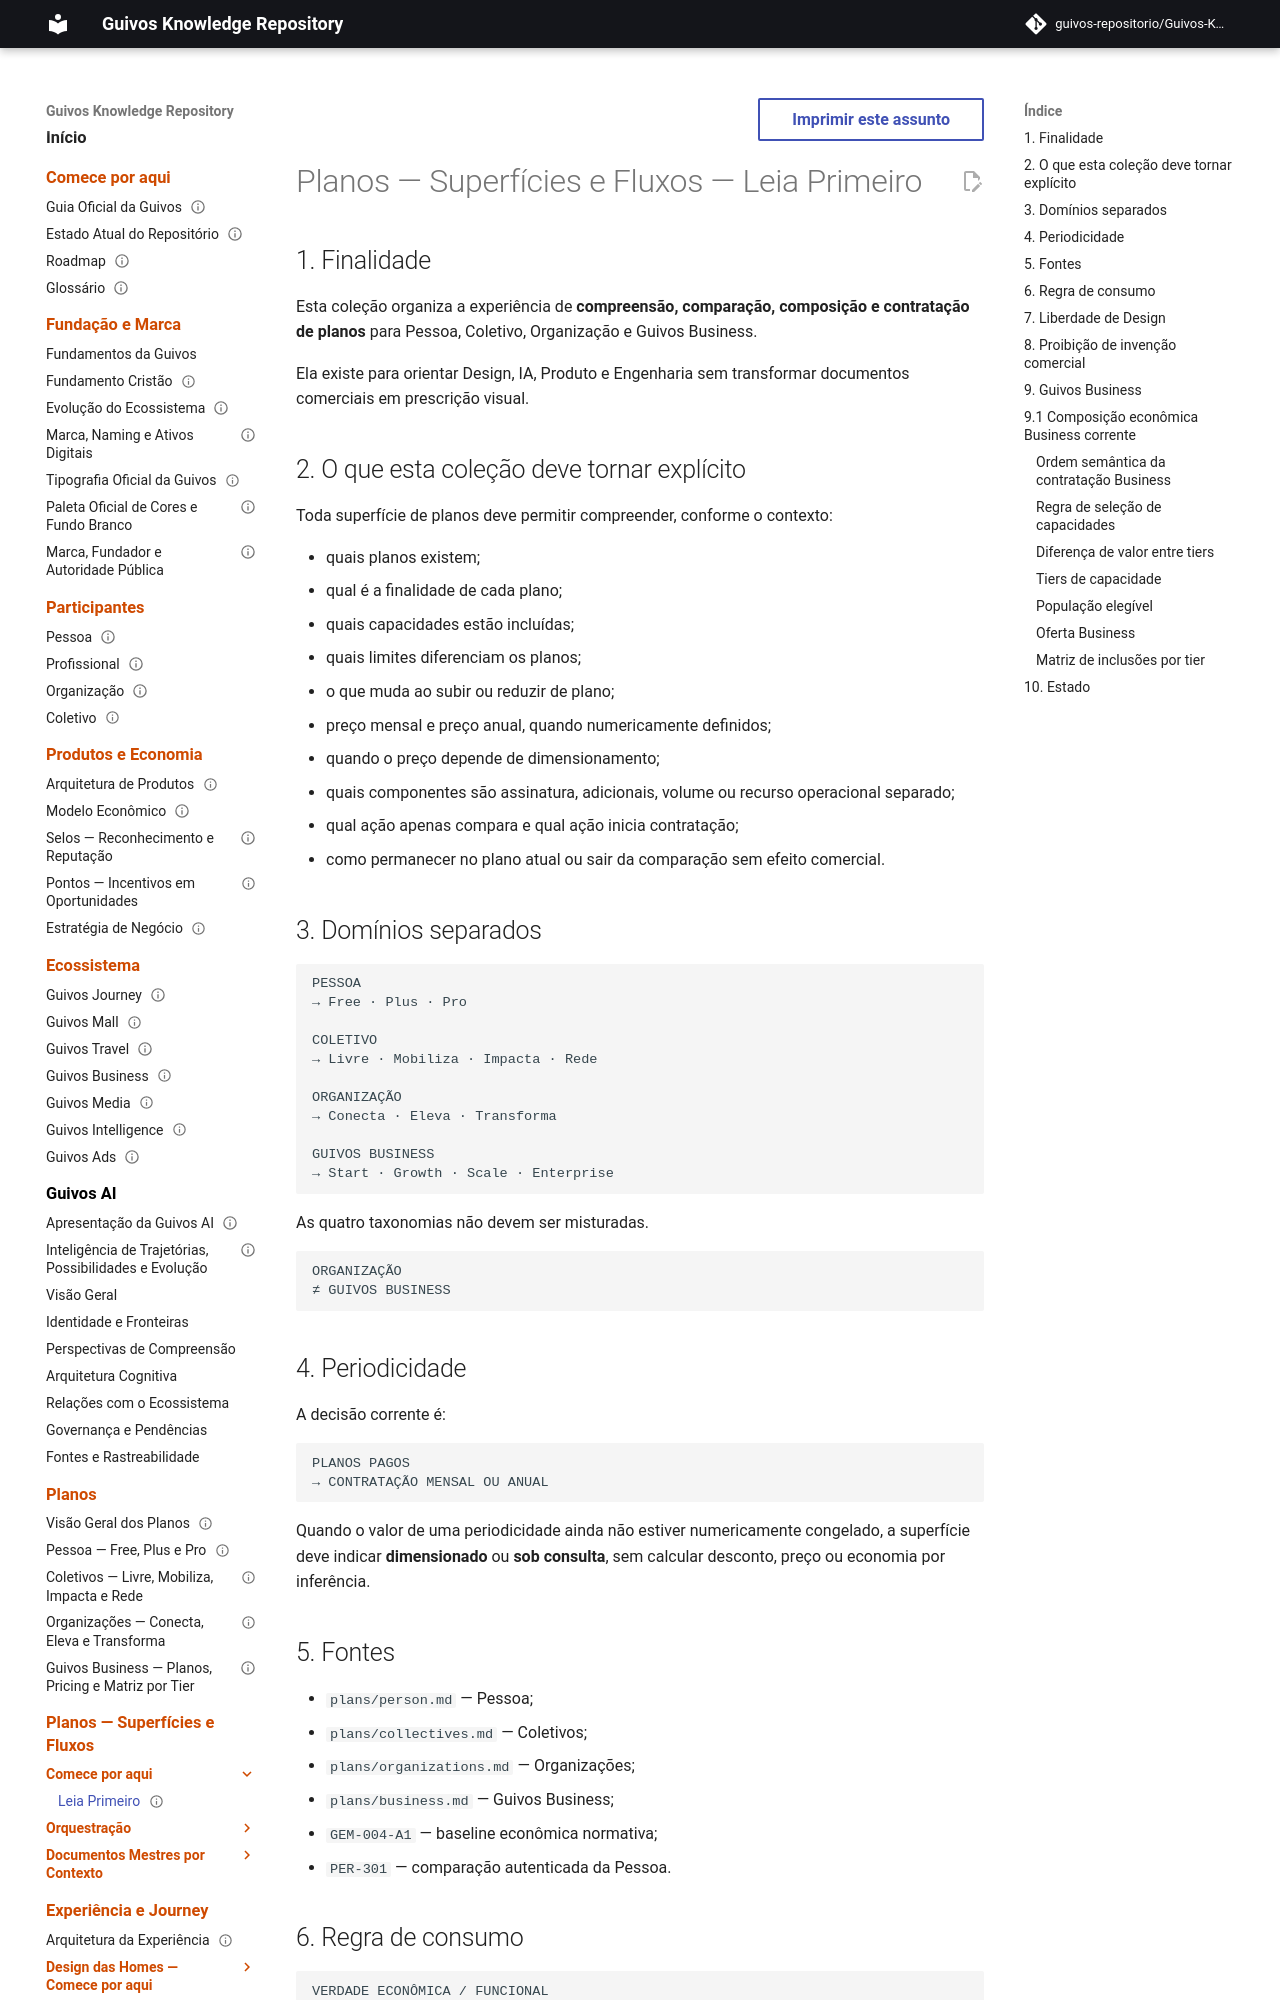

repository: guivos-repositorio/Guivos-Knowledge-Repository · page: experience-architecture/plans-surfaces/read-first/index.html · generator: mkdocs

---
id: GKR-UX-PLANS-READ-FIRST-001
title: Planos — Superfícies e Fluxos — Leia Primeiro
status: active
version: 0.8.0
owner: Arquitetura da Experiência da Guivos
last_updated: 2026-10-03
normative: false
depends_on:
  - GKR-PLANS-INDEX-001
  - GEM-004-A1
  - GEM-004-PLAN-TAXONOMY-AUTHORITY-001
  - GEM-004-BUSINESS-VARIABLE-PRICING-AUTHORITY-001
---

# Planos — Superfícies e Fluxos — Leia Primeiro

## 1. Finalidade

Esta coleção organiza a experiência de **compreensão, comparação, composição e contratação de planos** para Pessoa, Coletivo, Organização e Guivos Business.

Ela existe para orientar Design, IA, Produto e Engenharia sem transformar documentos comerciais em prescrição visual.

## 2. O que esta coleção deve tornar explícito

Toda superfície de planos deve permitir compreender, conforme o contexto:

- quais planos existem;
- qual é a finalidade de cada plano;
- quais capacidades estão incluídas;
- quais limites diferenciam os planos;
- o que muda ao subir ou reduzir de plano;
- preço mensal e preço anual, quando numericamente definidos;
- quando o preço depende de dimensionamento;
- quais componentes são assinatura, adicionais, volume ou recurso operacional separado;
- qual ação apenas compara e qual ação inicia contratação;
- como permanecer no plano atual ou sair da comparação sem efeito comercial.

## 3. Domínios separados

```text
PESSOA
→ Free · Plus · Pro

COLETIVO
→ Livre · Mobiliza · Impacta · Rede

ORGANIZAÇÃO
→ Conecta · Eleva · Transforma

GUIVOS BUSINESS
→ Start · Growth · Scale · Enterprise
```

As quatro taxonomias não devem ser misturadas.

```text
ORGANIZAÇÃO
≠ GUIVOS BUSINESS
```

## 4. Periodicidade

A decisão corrente é:

```text
PLANOS PAGOS
→ CONTRATAÇÃO MENSAL OU ANUAL
```

Quando o valor de uma periodicidade ainda não estiver numericamente congelado, a superfície deve indicar **dimensionado** ou **sob consulta**, sem calcular desconto, preço ou economia por inferência.

## 5. Fontes

- `plans/person.md` — Pessoa;
- `plans/collectives.md` — Coletivos;
- `plans/organizations.md` — Organizações;
- `plans/business.md` — Guivos Business;
- `GEM-004-A1` — baseline econômica normativa;
- `PER-301` — comparação autenticada da Pessoa.
